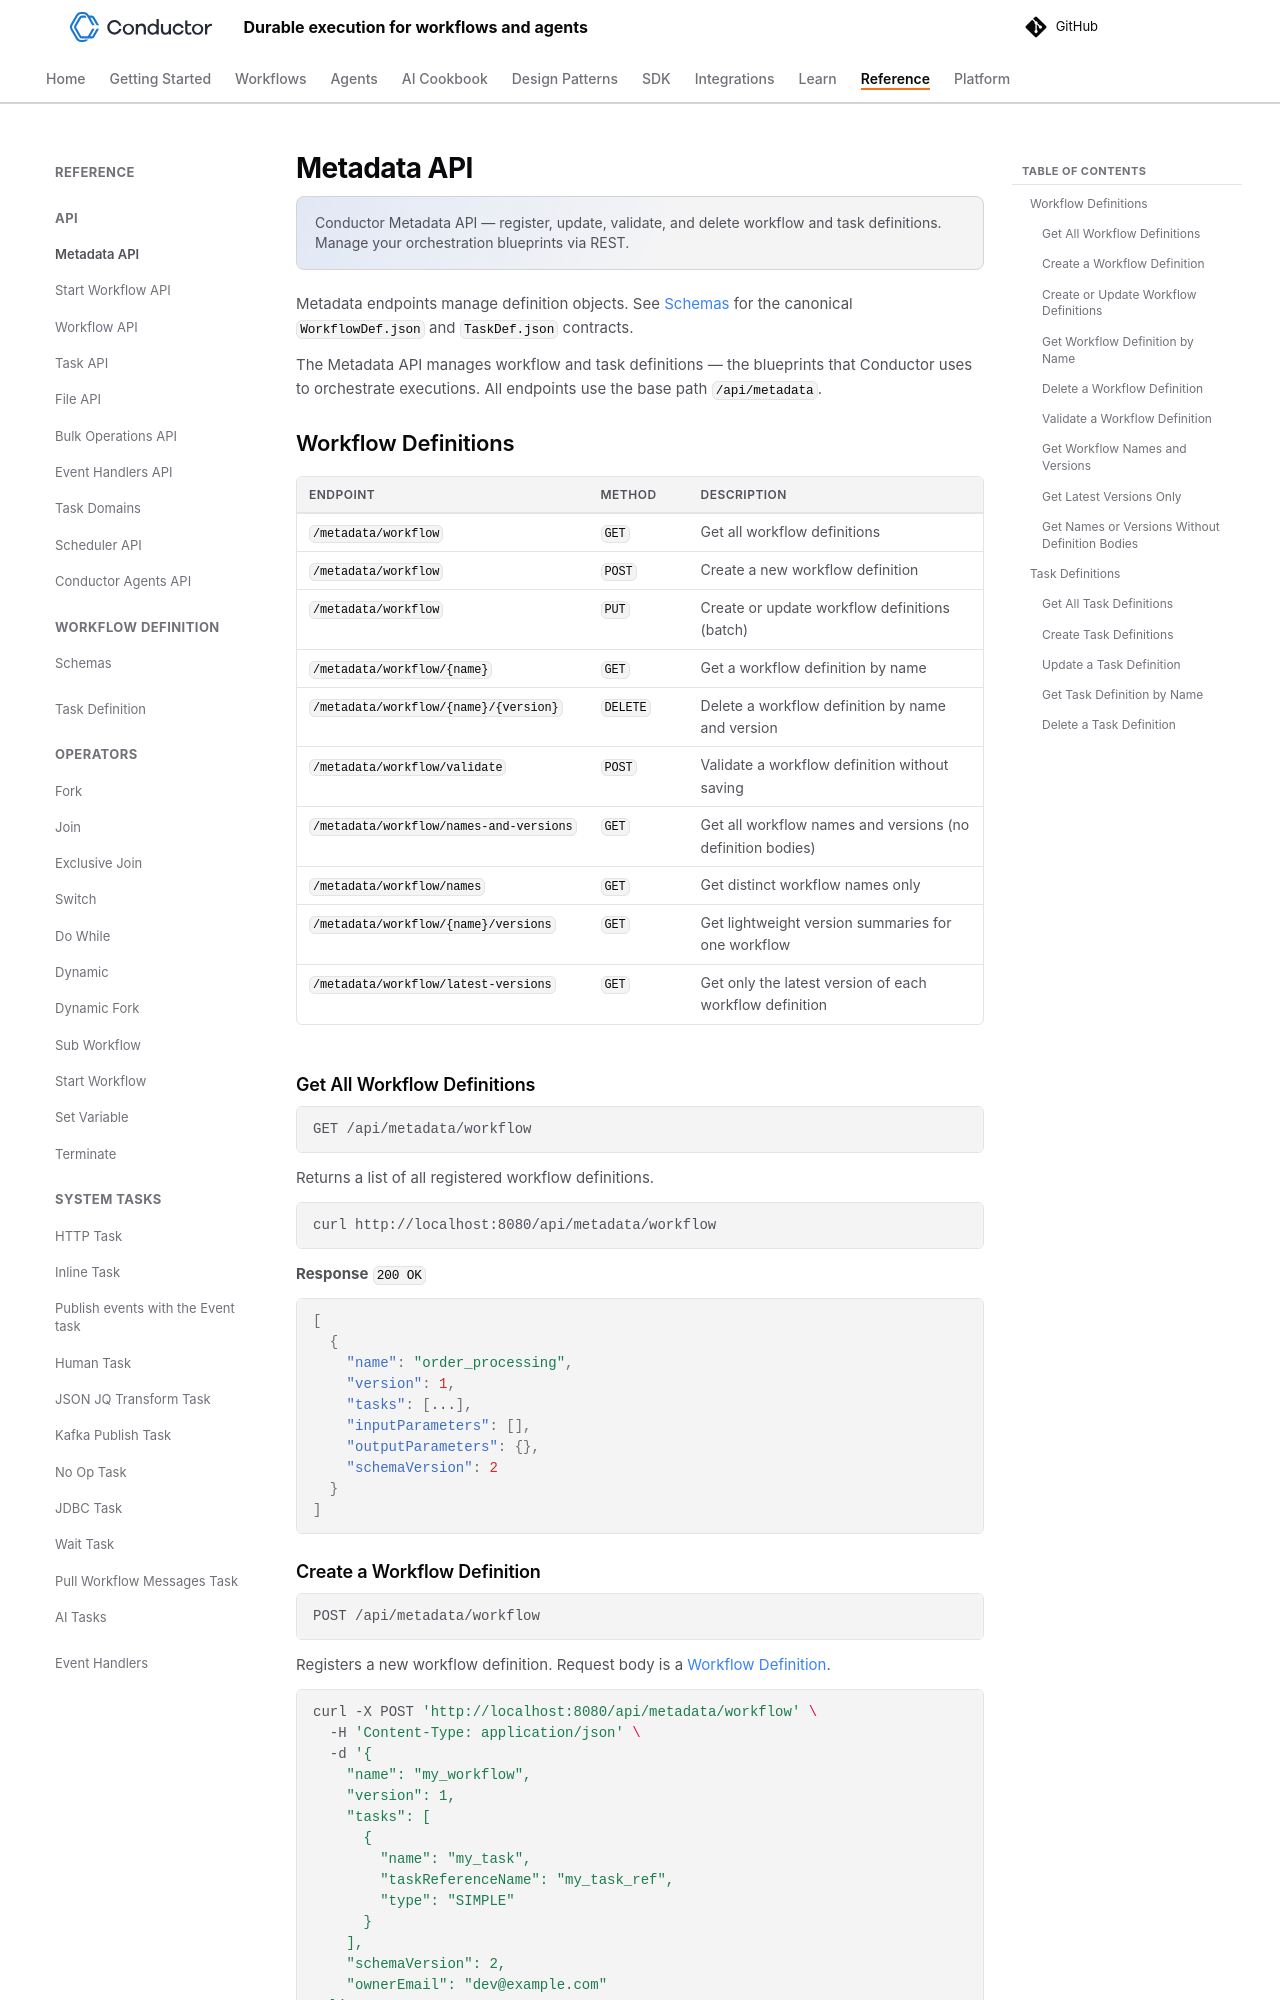

repository: conductor-oss/conductor · page: documentation/api/metadata.html · generator: mkdocs

---
description: "Conductor Metadata API — register, update, validate, and delete workflow and task definitions. Manage your orchestration blueprints via REST."
---

# Metadata API

Metadata endpoints manage definition objects. See [Schemas](../configuration/schemas.md) for the canonical `WorkflowDef.json` and `TaskDef.json` contracts.

The Metadata API manages workflow and task definitions — the blueprints that Conductor uses to orchestrate executions. All endpoints use the base path `/api/metadata`.

## Workflow Definitions

| Endpoint | Method | Description |
|---|---|---|
| `/metadata/workflow` | `GET` | Get all workflow definitions |
| `/metadata/workflow` | `POST` | Create a new workflow definition |
| `/metadata/workflow` | `PUT` | Create or update workflow definitions (batch) |
| `/metadata/workflow/{name}` | `GET` | Get a workflow definition by name |
| `/metadata/workflow/{name}/{version}` | `DELETE` | Delete a workflow definition by name and version |
| `/metadata/workflow/validate` | `POST` | Validate a workflow definition without saving |
| `/metadata/workflow/names-and-versions` | `GET` | Get all workflow names and versions (no definition bodies) |
| `/metadata/workflow/names` | `GET` | Get distinct workflow names only |
| `/metadata/workflow/{name}/versions` | `GET` | Get lightweight version summaries for one workflow |
| `/metadata/workflow/latest-versions` | `GET` | Get only the latest version of each workflow definition |

### Get All Workflow Definitions

```
GET /api/metadata/workflow
```

Returns a list of all registered workflow definitions.

```shell
curl http://localhost:8080/api/metadata/workflow
```

**Response** `200 OK`

```json
[
  {
    "name": "order_processing",
    "version": 1,
    "tasks": [...],
    "inputParameters": [],
    "outputParameters": {},
    "schemaVersion": 2
  }
]
```
